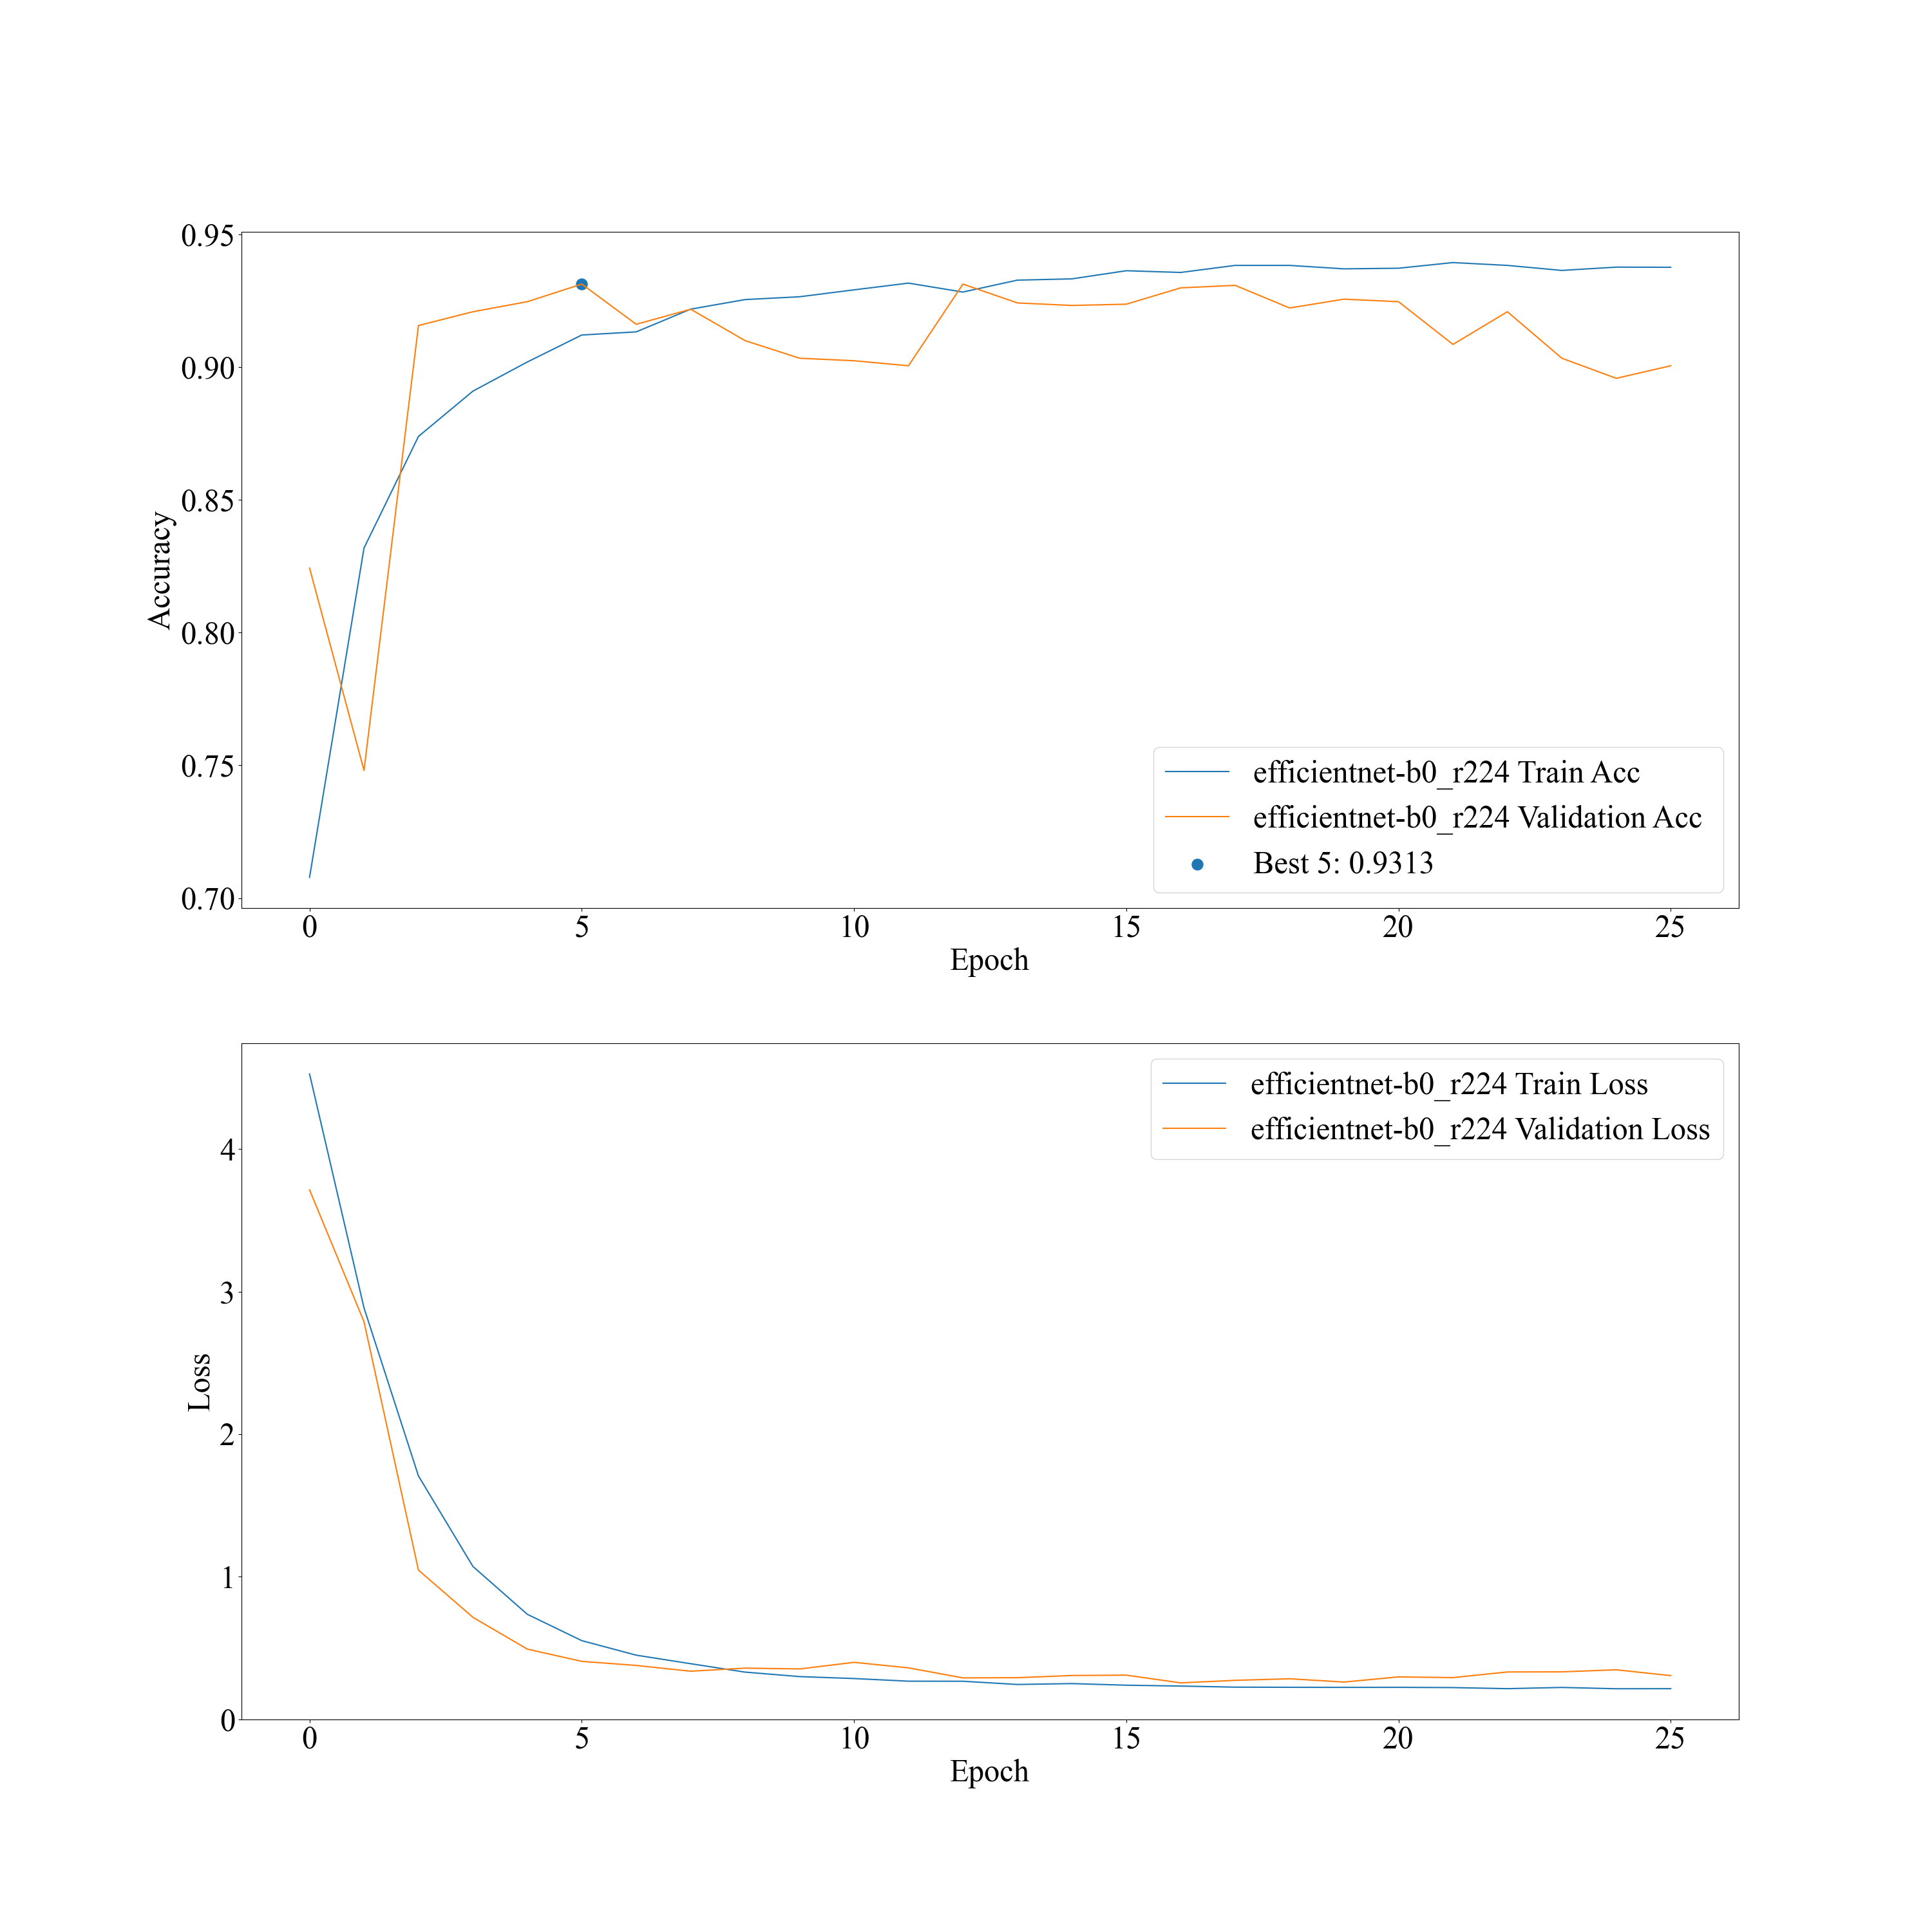

Data behind this chart, as committed beside it:
, epoch, valid_acc, train_acc, valid_loss, train_loss
0, 0, 0.8243, 0.7078, 3.713, 4.526
1, 1, 0.7481, 0.8319, 2.788, 2.886
2, 2, 0.9157, 0.8739, 1.046, 1.707
3, 3, 0.9209, 0.891, 0.7156, 1.072
4, 4, 0.9247, 0.902, 0.4924, 0.7364
5, 5, 0.9313, 0.9122, 0.4065, 0.5518
6, 6, 0.9162, 0.9133, 0.3779, 0.4499
7, 7, 0.9219, 0.9219, 0.3374, 0.39
8, 8, 0.91, 0.9255, 0.3591, 0.331
9, 9, 0.9034, 0.9266, 0.3533, 0.2997
10, 10, 0.9025, 0.9292, 0.3997, 0.286
11, 11, 0.9006, 0.9317, 0.361, 0.2675
12, 12, 0.9313, 0.9283, 0.2906, 0.267
13, 13, 0.9242, 0.9328, 0.292, 0.2444
14, 14, 0.9233, 0.9333, 0.3073, 0.2506
15, 15, 0.9238, 0.9364, 0.3097, 0.2393
16, 16, 0.9299, 0.9357, 0.2557, 0.2332
17, 17, 0.9309, 0.9384, 0.2734, 0.2256
18, 18, 0.9223, 0.9384, 0.2844, 0.2247
19, 19, 0.9257, 0.9371, 0.2614, 0.2241
20, 20, 0.9247, 0.9373, 0.2975, 0.2243
21, 21, 0.9086, 0.9394, 0.2925, 0.2226
22, 22, 0.9209, 0.9384, 0.3321, 0.215
23, 23, 0.9034, 0.9365, 0.333, 0.2236
24, 24, 0.8958, 0.9377, 0.3473, 0.2145
25, 25, 0.9006, 0.9377, 0.3065, 0.215
